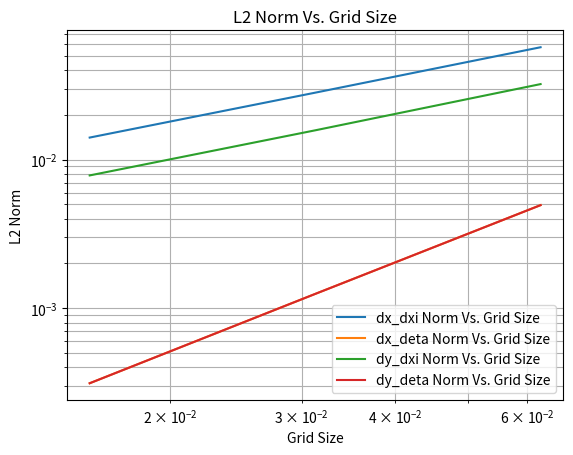

Write the Python code that produced this figure.
import matplotlib.pyplot as plt
import math

dx_dxi = [5.707798228544e-02, 2.822170368627e-02, 1.407418046097e-02]
dx_deta = [4.938263900313e-03, 1.246543322775e-03, 3.122956536154e-04]
dy_dxi = [3.224174737130e-02, 1.574351892013e-02, 7.826952764783e-03]
dy_deta = [4.938310503551e-03, 1.246541830174e-03, 3.122947972526e-04]
grid = [1/16, 1/32, 1/64]

slopedx_dxi = (math.log(dx_dxi[-1]) - math.log(dx_dxi[0])) / (math.log(grid[-1]) - math.log(grid[0]))
slopedx_deta = (math.log(dx_deta[-1]) - math.log(dx_deta[0])) / (math.log(grid[-1]) - math.log(grid[0]))
slopedy_dxi = (math.log(dy_dxi[-1]) - math.log(dy_dxi[0])) / (math.log(grid[-1]) - math.log(grid[0]))
slopedy_deta = (math.log(dy_deta[-1]) - math.log(dy_deta[0])) / (math.log(grid[-1]) - math.log(grid[0]))



# slopey = (math.log(L2Y[-1]) - math.log(L2Y[0])) / (math.log(grid[-1]) - math.log(grid[0]))
print("dx_dxi Order of Accuracy is equal to " + str(slopedx_dxi))
print("dx_deta Order of Accuracy is equal to " + str(slopedx_deta))
print("dy_dxi Order of Accuracy is equal to " + str(slopedy_dxi))
print("dy_deta Order of Accuracy is equal to " + str(slopedy_deta))
# print("Y Order of Accuracy is equal to " + str(slopey))
plt.loglog(grid, dx_dxi, label='dx_dxi Norm Vs. Grid Size')
plt.loglog(grid, dx_deta, label='dx_deta Norm Vs. Grid Size')
plt.loglog(grid, dy_dxi, label='dy_dxi Norm Vs. Grid Size')
plt.loglog(grid, dy_deta, label='dy_deta Norm Vs. Grid Size')
# plt.loglog(grid, L2Y, label='L2Y Norm Vs. Grid Size')
plt.grid(which='both')
plt.legend(loc='best')
plt.title("L2 Norm Vs. Grid Size")
plt.xlabel('Grid Size')
plt.ylabel("L2 Norm")
plt.show()
